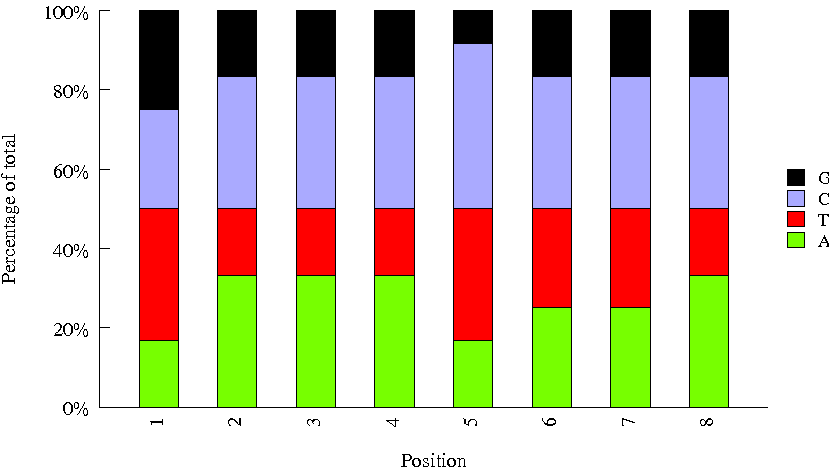

The file beside this chart, header and first rows:
Sequence, name, set
AAGAGGCA, A711, next
TCCTGAGC, A704, next
CGTACTAG, A702, next
GTAGAGGA, A712, next
GGACTCCT, A705, next
AGGCAGAA, A703, next
TAAGGCGA, A701, next
GCTACGCT, A709, next
CTCTCTAC, A707, next
TAGGCATG, A706, next
CAGAGAGG, A708, next
CGAGGCTG, A710, next
